Run: headless pygame with SDL's dummy video driver; simulated clock (each Clock.tick advances the game by its frame time, no real sleeping); random seed 0; keys injected as events and as key.get_pressed() state; no mouse input.
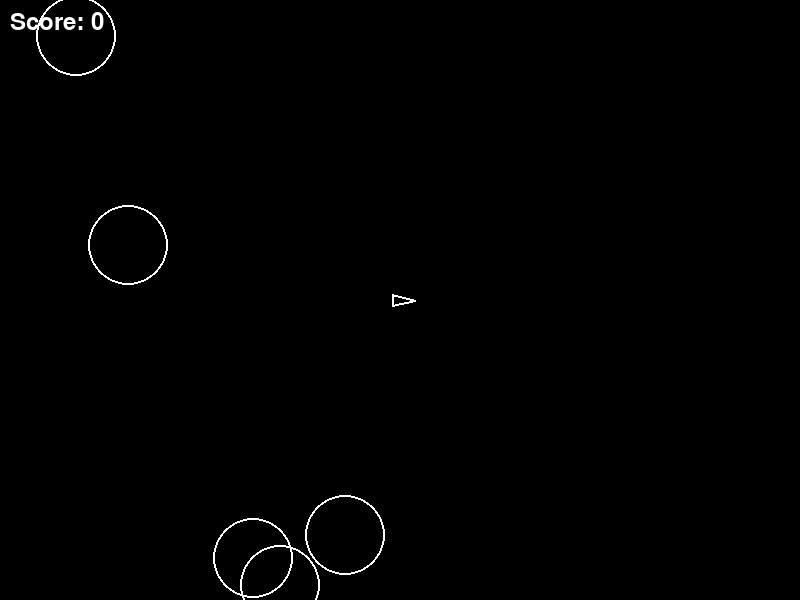
Frame 1 of 4 · flips 1–60 · no input
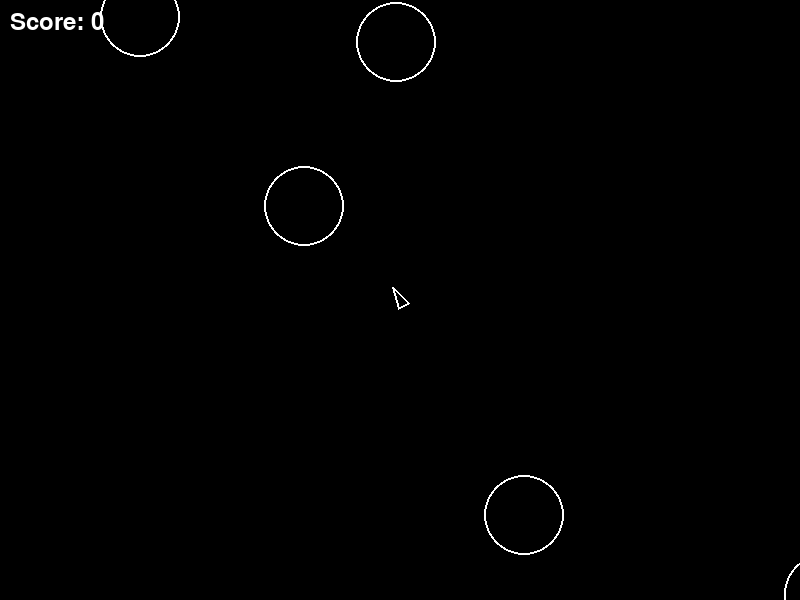
Frame 2 of 4 · flips 61–180 · tapped SPACE, RETURN · held RIGHT (→), D
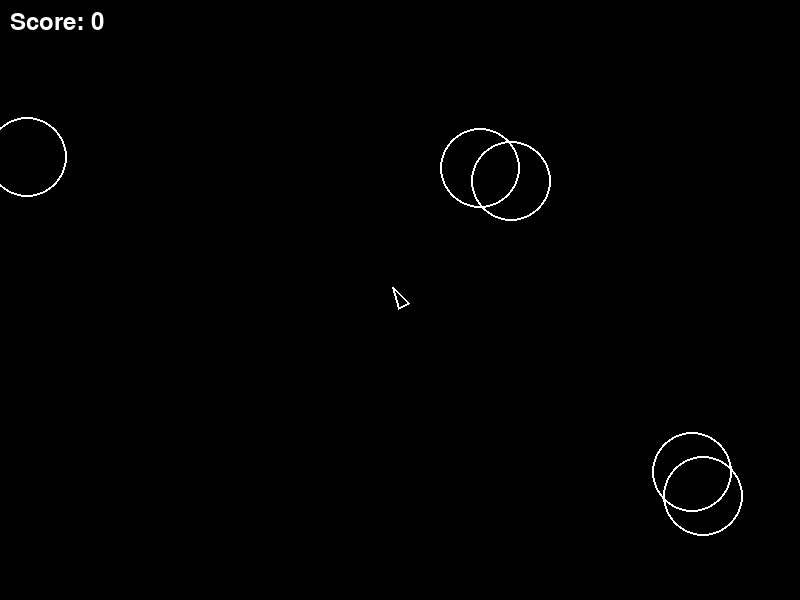
Frame 3 of 4 · flips 181–300 · held DOWN (↓), S
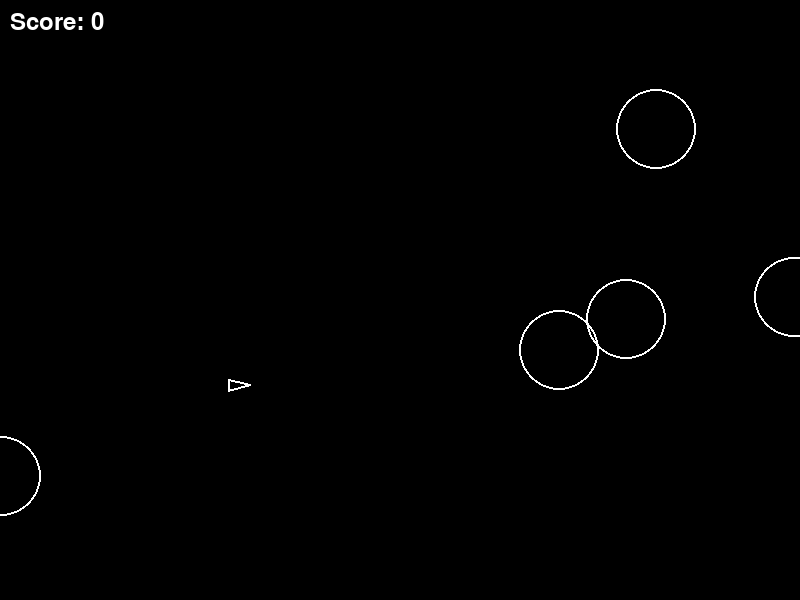
Frame 4 of 4 · flips 301–420 · held LEFT (←), A, UP (↑), W

The pygame program that drew these frames:

import pygame
import sys
import random
import math

# Initialize Pygame
pygame.init()

# Constants
WINDOW_WIDTH = 800
WINDOW_HEIGHT = 600
FPS = 60

# Colors
BLACK = (0, 0, 0)
WHITE = (255, 255, 255)
RED = (255, 0, 0)
GRAY = (128, 128, 128)

# Game settings
SHIP_SIZE = 15
SHIP_ACCELERATION = 0.2
SHIP_ROTATION_SPEED = 5
SHIP_FRICTION = 0.99
MAX_SPEED = 8
BULLET_SPEED = 10
BULLET_LIFETIME = 60
ASTEROID_SPEEDS = {"large": 1.5, "medium": 2.5, "small": 3.5}
ASTEROID_SIZES = {"large": 40, "medium": 25, "small": 15}

# Set up display
screen = pygame.display.set_mode((WINDOW_WIDTH, WINDOW_HEIGHT))
pygame.display.set_caption("Asteroids")
clock = pygame.time.Clock()

# Fonts
font = pygame.font.Font(None, 36)
game_over_font = pygame.font.Font(None, 72)


class Ship:
    def __init__(self):
        self.x = WINDOW_WIDTH // 2
        self.y = WINDOW_HEIGHT // 2
        self.angle = 0
        self.vel_x = 0
        self.vel_y = 0
        self.alive = True

    def rotate(self, direction):
        self.angle += direction * SHIP_ROTATION_SPEED

    def accelerate(self):
        rad = math.radians(self.angle)
        self.vel_x += math.cos(rad) * SHIP_ACCELERATION
        self.vel_y += math.sin(rad) * SHIP_ACCELERATION

        # Limit speed
        speed = math.sqrt(self.vel_x**2 + self.vel_y**2)
        if speed > MAX_SPEED:
            self.vel_x = (self.vel_x / speed) * MAX_SPEED
            self.vel_y = (self.vel_y / speed) * MAX_SPEED

    def update(self):
        # Apply friction
        self.vel_x *= SHIP_FRICTION
        self.vel_y *= SHIP_FRICTION

        # Move
        self.x += self.vel_x
        self.y += self.vel_y

        # Wrap around screen
        if self.x < 0:
            self.x = WINDOW_WIDTH
        elif self.x > WINDOW_WIDTH:
            self.x = 0
        if self.y < 0:
            self.y = WINDOW_HEIGHT
        elif self.y > WINDOW_HEIGHT:
            self.y = 0

    def draw(self):
        if not self.alive:
            return

        rad = math.radians(self.angle)

        # Ship triangle points
        points = [
            (self.x + math.cos(rad) * SHIP_SIZE, self.y + math.sin(rad) * SHIP_SIZE),
            (
                self.x + math.cos(rad + 2.5) * SHIP_SIZE * 0.6,
                self.y + math.sin(rad + 2.5) * SHIP_SIZE * 0.6,
            ),
            (
                self.x + math.cos(rad - 2.5) * SHIP_SIZE * 0.6,
                self.y + math.sin(rad - 2.5) * SHIP_SIZE * 0.6,
            ),
        ]

        pygame.draw.polygon(screen, WHITE, points, 2)

    def get_position(self):
        return (self.x, self.y)


class Bullet:
    def __init__(self, x, y, angle):
        self.x = x
        self.y = y
        rad = math.radians(angle)
        self.vel_x = math.cos(rad) * BULLET_SPEED
        self.vel_y = math.sin(rad) * BULLET_SPEED
        self.lifetime = BULLET_LIFETIME
        self.active = True

    def update(self):
        self.x += self.vel_x
        self.y += self.vel_y
        self.lifetime -= 1

        # Wrap around screen
        if self.x < 0:
            self.x = WINDOW_WIDTH
        elif self.x > WINDOW_WIDTH:
            self.x = 0
        if self.y < 0:
            self.y = WINDOW_HEIGHT
        elif self.y > WINDOW_HEIGHT:
            self.y = 0

        if self.lifetime <= 0:
            self.active = False

    def draw(self):
        pygame.draw.circle(screen, WHITE, (int(self.x), int(self.y)), 2)

    def get_position(self):
        return (self.x, self.y)


class Asteroid:
    def __init__(self, x, y, size="large"):
        self.x = x
        self.y = y
        self.size = size
        self.radius = ASTEROID_SIZES[size]

        angle = random.uniform(0, 2 * math.pi)
        speed = ASTEROID_SPEEDS[size]
        self.vel_x = math.cos(angle) * speed
        self.vel_y = math.sin(angle) * speed

        self.active = True

    def update(self):
        self.x += self.vel_x
        self.y += self.vel_y

        # Wrap around screen
        if self.x < -self.radius:
            self.x = WINDOW_WIDTH + self.radius
        elif self.x > WINDOW_WIDTH + self.radius:
            self.x = -self.radius
        if self.y < -self.radius:
            self.y = WINDOW_HEIGHT + self.radius
        elif self.y > WINDOW_HEIGHT + self.radius:
            self.y = -self.radius

    def draw(self):
        pygame.draw.circle(screen, WHITE, (int(self.x), int(self.y)), self.radius, 2)

    def get_position(self):
        return (self.x, self.y)

    def split(self):
        if self.size == "large":
            return [Asteroid(self.x, self.y, "medium") for _ in range(2)]
        elif self.size == "medium":
            return [Asteroid(self.x, self.y, "small") for _ in range(2)]
        return []


def distance(pos1, pos2):
    return math.sqrt((pos1[0] - pos2[0]) ** 2 + (pos1[1] - pos2[1]) ** 2)


def check_collision(obj1, obj2, radius1, radius2):
    return distance(obj1.get_position(), obj2.get_position()) < radius1 + radius2


def draw_text(text, font, color, x, y, center=False):
    text_surface = font.render(text, True, color)
    if center:
        text_rect = text_surface.get_rect(center=(x, y))
        screen.blit(text_surface, text_rect)
    else:
        screen.blit(text_surface, (x, y))


def game_over_screen(score):
    screen.fill(BLACK)
    draw_text(
        "GAME OVER",
        game_over_font,
        RED,
        WINDOW_WIDTH // 2,
        WINDOW_HEIGHT // 2 - 50,
        center=True,
    )
    draw_text(
        f"Final Score: {score}",
        font,
        WHITE,
        WINDOW_WIDTH // 2,
        WINDOW_HEIGHT // 2 + 20,
        center=True,
    )
    draw_text(
        "Press SPACE to play again or ESC to quit",
        font,
        WHITE,
        WINDOW_WIDTH // 2,
        WINDOW_HEIGHT // 2 + 80,
        center=True,
    )
    pygame.display.flip()

    waiting = True
    while waiting:
        for event in pygame.event.get():
            if event.type == pygame.QUIT:
                return False
            if event.type == pygame.KEYDOWN:
                if event.key == pygame.K_SPACE:
                    return True
                if event.key == pygame.K_ESCAPE:
                    return False
        clock.tick(FPS)


def create_initial_asteroids(num=5):
    asteroids = []
    for _ in range(num):
        # Spawn away from center
        while True:
            x = random.randint(0, WINDOW_WIDTH)
            y = random.randint(0, WINDOW_HEIGHT)
            if distance((x, y), (WINDOW_WIDTH // 2, WINDOW_HEIGHT // 2)) > 150:
                break
        asteroids.append(Asteroid(x, y, "large"))
    return asteroids


def main():
    while True:
        # Initialize game
        ship = Ship()
        bullets = []
        asteroids = create_initial_asteroids(5)
        score = 0
        shoot_cooldown = 0

        # Game loop
        running = True
        while running:
            # Event handling
            for event in pygame.event.get():
                if event.type == pygame.QUIT:
                    pygame.quit()
                    sys.exit()

                if event.type == pygame.KEYDOWN:
                    if (
                        event.key == pygame.K_SPACE
                        and shoot_cooldown == 0
                        and ship.alive
                    ):
                        bullets.append(Bullet(ship.x, ship.y, ship.angle))
                        shoot_cooldown = 15
                    if event.key == pygame.K_ESCAPE:
                        pygame.quit()
                        sys.exit()

            if ship.alive:
                # Continuous key presses
                keys = pygame.key.get_pressed()
                if keys[pygame.K_LEFT] or keys[pygame.K_a]:
                    ship.rotate(-1)
                if keys[pygame.K_RIGHT] or keys[pygame.K_d]:
                    ship.rotate(1)
                if keys[pygame.K_UP] or keys[pygame.K_w]:
                    ship.accelerate()

            # Update cooldown
            if shoot_cooldown > 0:
                shoot_cooldown -= 1

            # Update ship
            ship.update()

            # Update bullets
            for bullet in bullets[:]:
                bullet.update()
                if not bullet.active:
                    bullets.remove(bullet)

            # Update asteroids
            for asteroid in asteroids:
                asteroid.update()

            # Check bullet-asteroid collisions
            for bullet in bullets[:]:
                for asteroid in asteroids[:]:
                    if check_collision(bullet, asteroid, 2, asteroid.radius):
                        bullet.active = False
                        if bullet in bullets:
                            bullets.remove(bullet)

                        # Split asteroid
                        new_asteroids = asteroid.split()
                        asteroids.remove(asteroid)
                        asteroids.extend(new_asteroids)

                        # Update score
                        if asteroid.size == "large":
                            score += 20
                        elif asteroid.size == "medium":
                            score += 50
                        elif asteroid.size == "small":
                            score += 100
                        break

            # Check ship-asteroid collisions
            if ship.alive:
                for asteroid in asteroids:
                    if check_collision(ship, asteroid, SHIP_SIZE, asteroid.radius):
                        ship.alive = False
                        running = False

            # Spawn new asteroids if all destroyed
            if len(asteroids) == 0:
                asteroids = create_initial_asteroids(min(5 + score // 500, 10))

            # Drawing
            screen.fill(BLACK)

            # Draw game objects
            ship.draw()
            for bullet in bullets:
                bullet.draw()
            for asteroid in asteroids:
                asteroid.draw()

            # Draw score and lives
            draw_text(f"Score: {score}", font, WHITE, 10, 10)

            # Update display
            pygame.display.flip()
            clock.tick(FPS)

        # Game over
        if not game_over_screen(score):
            break

    pygame.quit()
    sys.exit()


if __name__ == "__main__":
    main()
